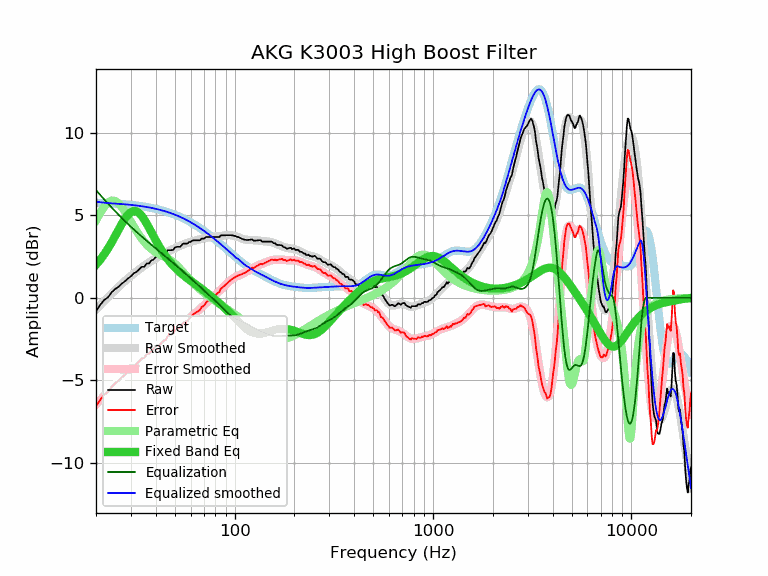

The table this chart was drawn from, first rows:
frequency, raw, error, smoothed, error_smoothed, equalization, parametric_eq, equalized_raw, equalized_smoothed, target
20, -0.80, -6.57, -0.70, -6.47, 6.53, 2.01, 5.73, 5.83, 5.77
21, -0.43, -6.19, -0.44, -6.20, 6.24, 2.31, 5.81, 5.80, 5.76
22, -0.13, -5.88, -0.20, -5.95, 5.97, 2.64, 5.84, 5.77, 5.75
23, 0.03, -5.71, 0.04, -5.70, 5.71, 2.99, 5.74, 5.75, 5.74
24, 0.34, -5.39, 0.26, -5.47, 5.47, 3.37, 5.81, 5.73, 5.73
25, 0.53, -5.18, 0.47, -5.25, 5.25, 3.76, 5.78, 5.72, 5.72
26, 0.67, -5.03, 0.66, -5.04, 5.04, 4.14, 5.71, 5.70, 5.70
27, 0.87, -4.82, 0.85, -4.84, 4.84, 4.49, 5.71, 5.69, 5.69
28, 1.00, -4.67, 1.02, -4.65, 4.65, 4.80, 5.65, 5.67, 5.67
29, 1.18, -4.48, 1.18, -4.47, 4.47, 5.05, 5.66, 5.66, 5.66
30, 1.30, -4.34, 1.33, -4.31, 4.31, 5.21, 5.61, 5.64, 5.64
31, 1.48, -4.14, 1.47, -4.15, 4.15, 5.27, 5.63, 5.62, 5.62
32, 1.58, -4.02, 1.60, -4.00, 4.00, 5.25, 5.58, 5.60, 5.60
33, 1.72, -3.86, 1.72, -3.86, 3.86, 5.14, 5.58, 5.58, 5.58
34, 1.88, -3.68, 1.84, -3.72, 3.72, 4.97, 5.60, 5.56, 5.56
35, 1.88, -3.65, 1.95, -3.59, 3.59, 4.75, 5.47, 5.53, 5.53
36, 2.08, -3.43, 2.05, -3.46, 3.46, 4.51, 5.54, 5.51, 5.51
37, 2.08, -3.40, 2.14, -3.34, 3.34, 4.25, 5.42, 5.48, 5.48
38, 2.26, -3.20, 2.23, -3.22, 3.22, 3.99, 5.48, 5.46, 5.46
39, 2.32, -3.11, 2.32, -3.11, 3.11, 3.73, 5.43, 5.43, 5.43
40, 2.48, -2.92, 2.40, -3.00, 3.00, 3.49, 5.48, 5.40, 5.40
41, 2.48, -2.89, 2.48, -2.89, 2.89, 3.26, 5.37, 5.37, 5.37
42, 2.48, -2.86, 2.55, -2.79, 2.79, 3.05, 5.27, 5.34, 5.34
43, 2.61, -2.69, 2.62, -2.69, 2.69, 2.85, 5.30, 5.30, 5.30
44, 2.68, -2.59, 2.68, -2.59, 2.59, 2.66, 5.27, 5.27, 5.27
45, 2.68, -2.55, 2.75, -2.49, 2.49, 2.49, 5.17, 5.23, 5.23
46, 2.89, -2.31, 2.80, -2.39, 2.39, 2.34, 5.28, 5.20, 5.20
47, 2.89, -2.27, 2.86, -2.30, 2.30, 2.20, 5.19, 5.16, 5.16
48, 2.89, -2.23, 2.91, -2.21, 2.21, 2.06, 5.10, 5.12, 5.12
49, 2.91, -2.17, 2.97, -2.12, 2.12, 1.94, 5.03, 5.08, 5.08
50, 3.05, -1.99, 3.02, -2.03, 2.03, 1.83, 5.08, 5.04, 5.04
51, 3.09, -1.91, 3.06, -1.94, 1.94, 1.73, 5.03, 5.00, 5.00
52, 3.09, -1.87, 3.11, -1.85, 1.85, 1.63, 4.94, 4.96, 4.96
53, 3.09, -1.82, 3.15, -1.76, 1.76, 1.54, 4.85, 4.91, 4.91
54, 3.19, -1.68, 3.19, -1.67, 1.67, 1.46, 4.87, 4.87, 4.87
55, 3.29, -1.53, 3.23, -1.59, 1.59, 1.38, 4.88, 4.82, 4.82
56, 3.29, -1.49, 3.27, -1.51, 1.51, 1.31, 4.80, 4.78, 4.78
57, 3.29, -1.44, 3.31, -1.42, 1.42, 1.23, 4.71, 4.73, 4.73
58, 3.29, -1.39, 3.34, -1.34, 1.34, 1.16, 4.63, 4.68, 4.68
59, 3.39, -1.24, 3.37, -1.26, 1.26, 1.10, 4.65, 4.63, 4.63
60, 3.39, -1.19, 3.40, -1.19, 1.19, 1.03, 4.58, 4.58, 4.58
61, 3.46, -1.07, 3.42, -1.11, 1.11, 0.97, 4.57, 4.53, 4.53
62, 3.49, -0.99, 3.45, -1.04, 1.04, 0.91, 4.53, 4.48, 4.48
63, 3.49, -0.94, 3.47, -0.96, 0.96, 0.85, 4.45, 4.43, 4.43
64, 3.49, -0.89, 3.49, -0.89, 0.89, 0.79, 4.38, 4.38, 4.38
65, 3.49, -0.84, 3.51, -0.81, 0.81, 0.73, 4.31, 4.33, 4.33
66, 3.49, -0.79, 3.54, -0.74, 0.74, 0.67, 4.23, 4.28, 4.28
67, 3.49, -0.73, 3.56, -0.67, 0.67, 0.61, 4.16, 4.22, 4.22
68, 3.59, -0.58, 3.58, -0.59, 0.59, 0.55, 4.19, 4.17, 4.17
69, 3.59, -0.53, 3.60, -0.52, 0.52, 0.49, 4.11, 4.12, 4.12
70, 3.59, -0.47, 3.61, -0.45, 0.45, 0.44, 4.04, 4.06, 4.06
71, 3.64, -0.37, 3.63, -0.38, 0.38, 0.38, 4.02, 4.01, 4.01
72, 3.69, -0.26, 3.65, -0.31, 0.31, 0.32, 4.00, 3.96, 3.96
73, 3.69, -0.21, 3.66, -0.24, 0.24, 0.27, 3.93, 3.90, 3.90
74, 3.69, -0.16, 3.67, -0.18, 0.18, 0.21, 3.87, 3.85, 3.85
75, 3.69, -0.10, 3.68, -0.11, 0.11, 0.15, 3.81, 3.79, 3.79
76, 3.69, -0.05, 3.68, -0.05, 0.05, 0.10, 3.74, 3.74, 3.74
77, 3.69, 0.01, 3.69, 0.01, -0.01, 0.04, 3.68, 3.68, 3.68
78, 3.69, 0.06, 3.70, 0.07, -0.07, -0.01, 3.63, 3.63, 3.63
79, 3.69, 0.12, 3.70, 0.12, -0.12, -0.07, 3.57, 3.58, 3.58
... 553 more rows
